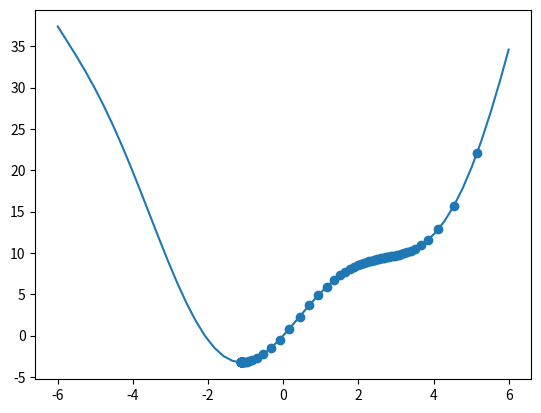

The matplotlib source for this figure:
import numpy as np
import matplotlib.pyplot as plt
# f(x) = x^2 + 5*np.sin(x)

def f(x):
    return x**2 + 5*np.sin(x)
def grad(x):
    eps = 1e-6
    return (f(x+eps)-f(x-eps))/(2*eps)

def updatePoint(x, eta, iter):
    X = []
    for i in range(iter):
        x -= eta*grad(x)
        X.append(x)
        if abs(grad(x)) < 1e-6:
            break
    return X, i

def main():
    x_axis = np.linspace(-6, 6, 50)
    y_axis = f(x_axis)
    plt.plot(x_axis, y_axis)

    X, iter = updatePoint(6, 0.05, 100)

    X = np.array(X)
    Y = f(X)
    plt.scatter(X, Y)

    print("iter: ", iter)
    plt.show()


main()
